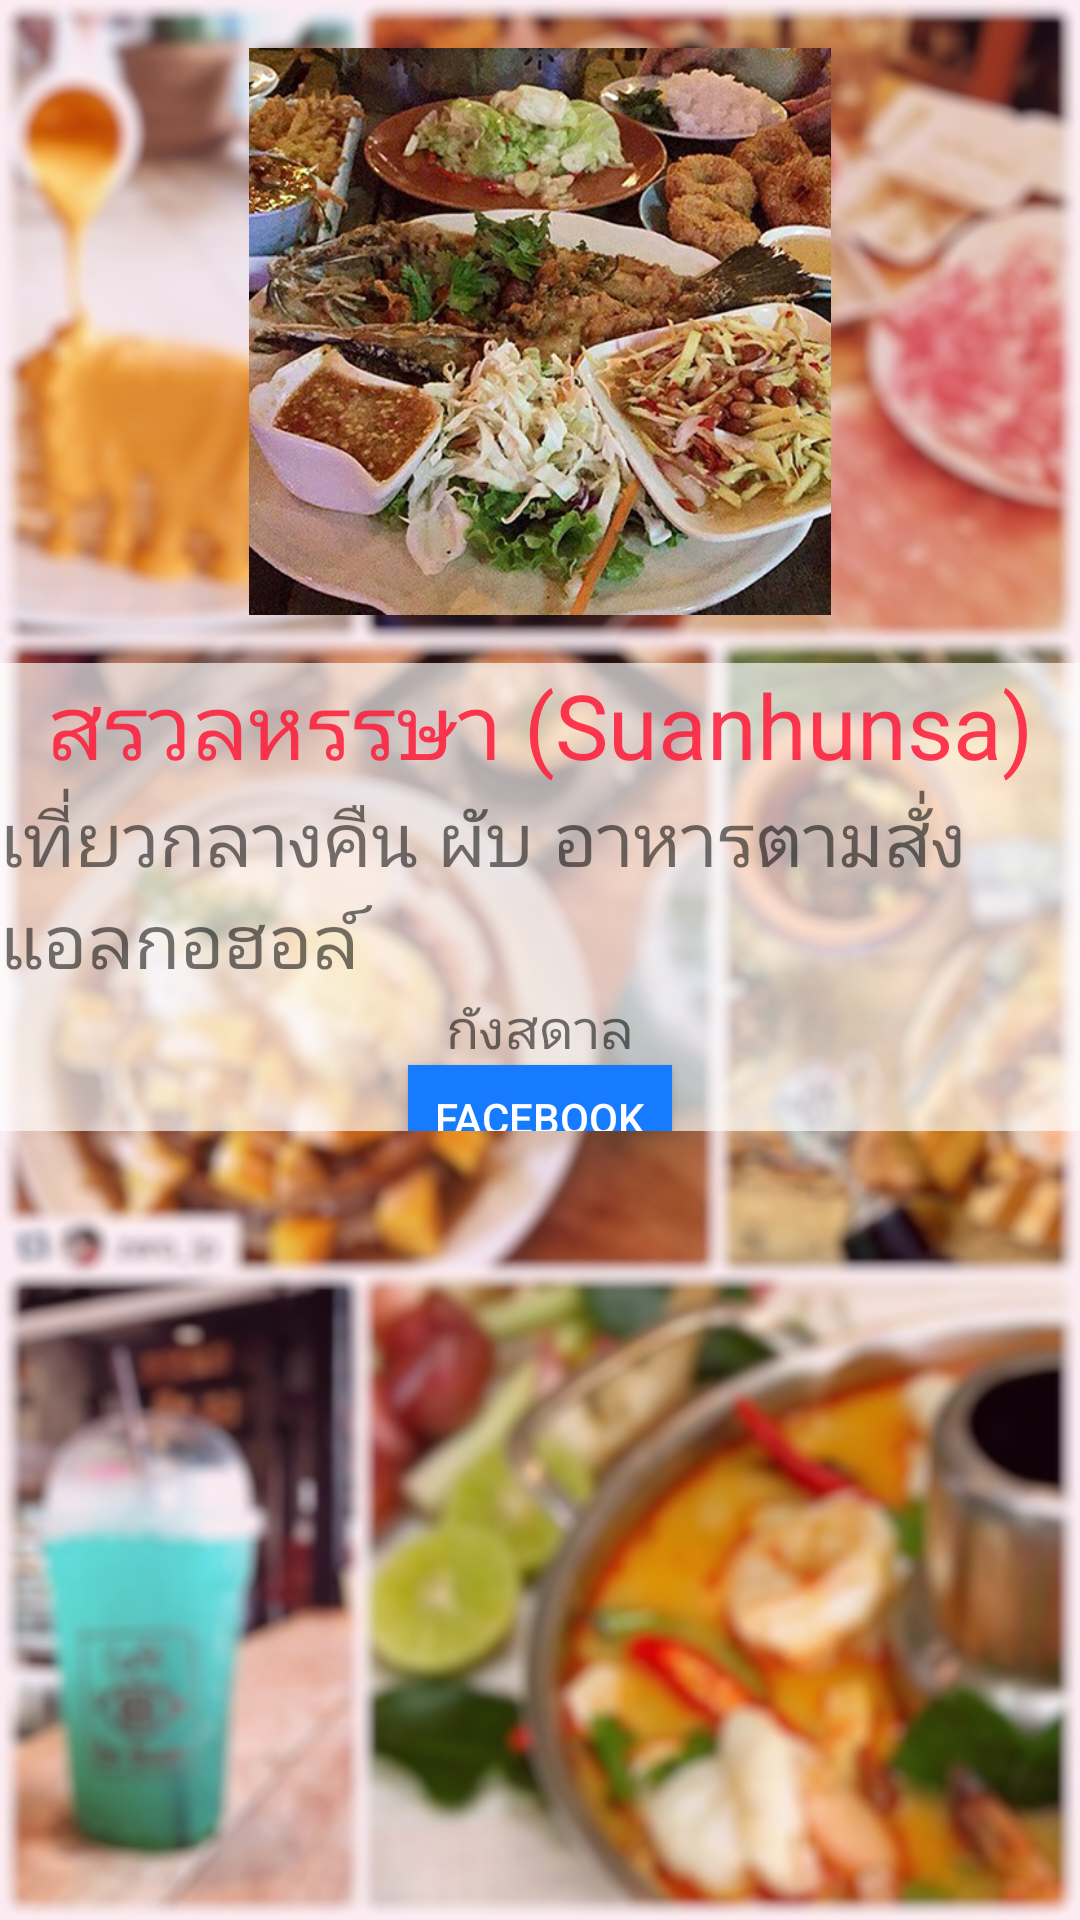

Layout XML and referenced resources for this Android screen:
<!-- AndroidManifest.xml: application theme AppTheme -->
<!-- res/layout/res5.xml -->
<?xml version="1.0" encoding="utf-8"?>
<LinearLayout xmlns:android="http://schemas.android.com/apk/res/android"
    android:orientation="vertical" android:layout_width="match_parent"
    android:layout_height="match_parent"
    android:background="@drawable/test">

    <ImageView
        android:layout_width="194dp"
        android:layout_height="221dp"
        android:id="@+id/imageView4"
        android:src="@drawable/rac6"
        android:layout_gravity="center_horizontal" />

    <LinearLayout
        android:orientation="vertical"
        android:layout_width="match_parent"
        android:layout_height="156dp"
        android:background="#a8ffffff">

        <TextView
            android:layout_width="wrap_content"
            android:layout_height="wrap_content"
            android:text="สรวลหรรษา (Suanhunsa)"
            android:id="@+id/textView5"
            android:layout_gravity="center_horizontal"
            android:textSize="30dp"
            android:textColor="#dffe1e3c" />

        <TextView
            android:layout_width="wrap_content"
            android:layout_height="wrap_content"
            android:text="เที่ยวกลางคืน ผับ อาหารตามสั่ง แอลกอฮอล์"
            android:id="@+id/textView6"
            android:layout_gravity="center_horizontal"
            android:textSize="25dp" />

        <TextView
            android:layout_width="wrap_content"
            android:layout_height="wrap_content"
            android:text="กังสดาล"
            android:id="@+id/textView7"
            android:layout_gravity="center_horizontal"
            android:textSize="18dp" />
        <Button
            android:layout_width="wrap_content"
            android:layout_height="35dp"
            android:text="Facebook"
            android:id="@+id/button"
            android:layout_gravity="center_horizontal"
            android:background="#167bff"
            android:textColor="#ffffff" />
    </LinearLayout>

</LinearLayout>
<!-- resources referenced by this layout -->
<resources>
  <!-- drawable rac6: jpg bitmap (drawable, 267064 bytes) -->
  <!-- drawable test: jpg bitmap (drawable, 169781 bytes) -->
  <style name="AppTheme" parent="Theme.AppCompat.Light.DarkActionBar">
          
          <item name="colorPrimary">@color/colorPrimary</item>
          <item name="colorPrimaryDark">@color/colorPrimaryDark</item>
          <item name="colorAccent">@color/colorAccent</item>
      </style>
  <color name="colorPrimary">#3F51B5</color>
  <color name="colorPrimaryDark">#303F9F</color>
  <color name="colorAccent">#b2ffffff</color>
</resources>
